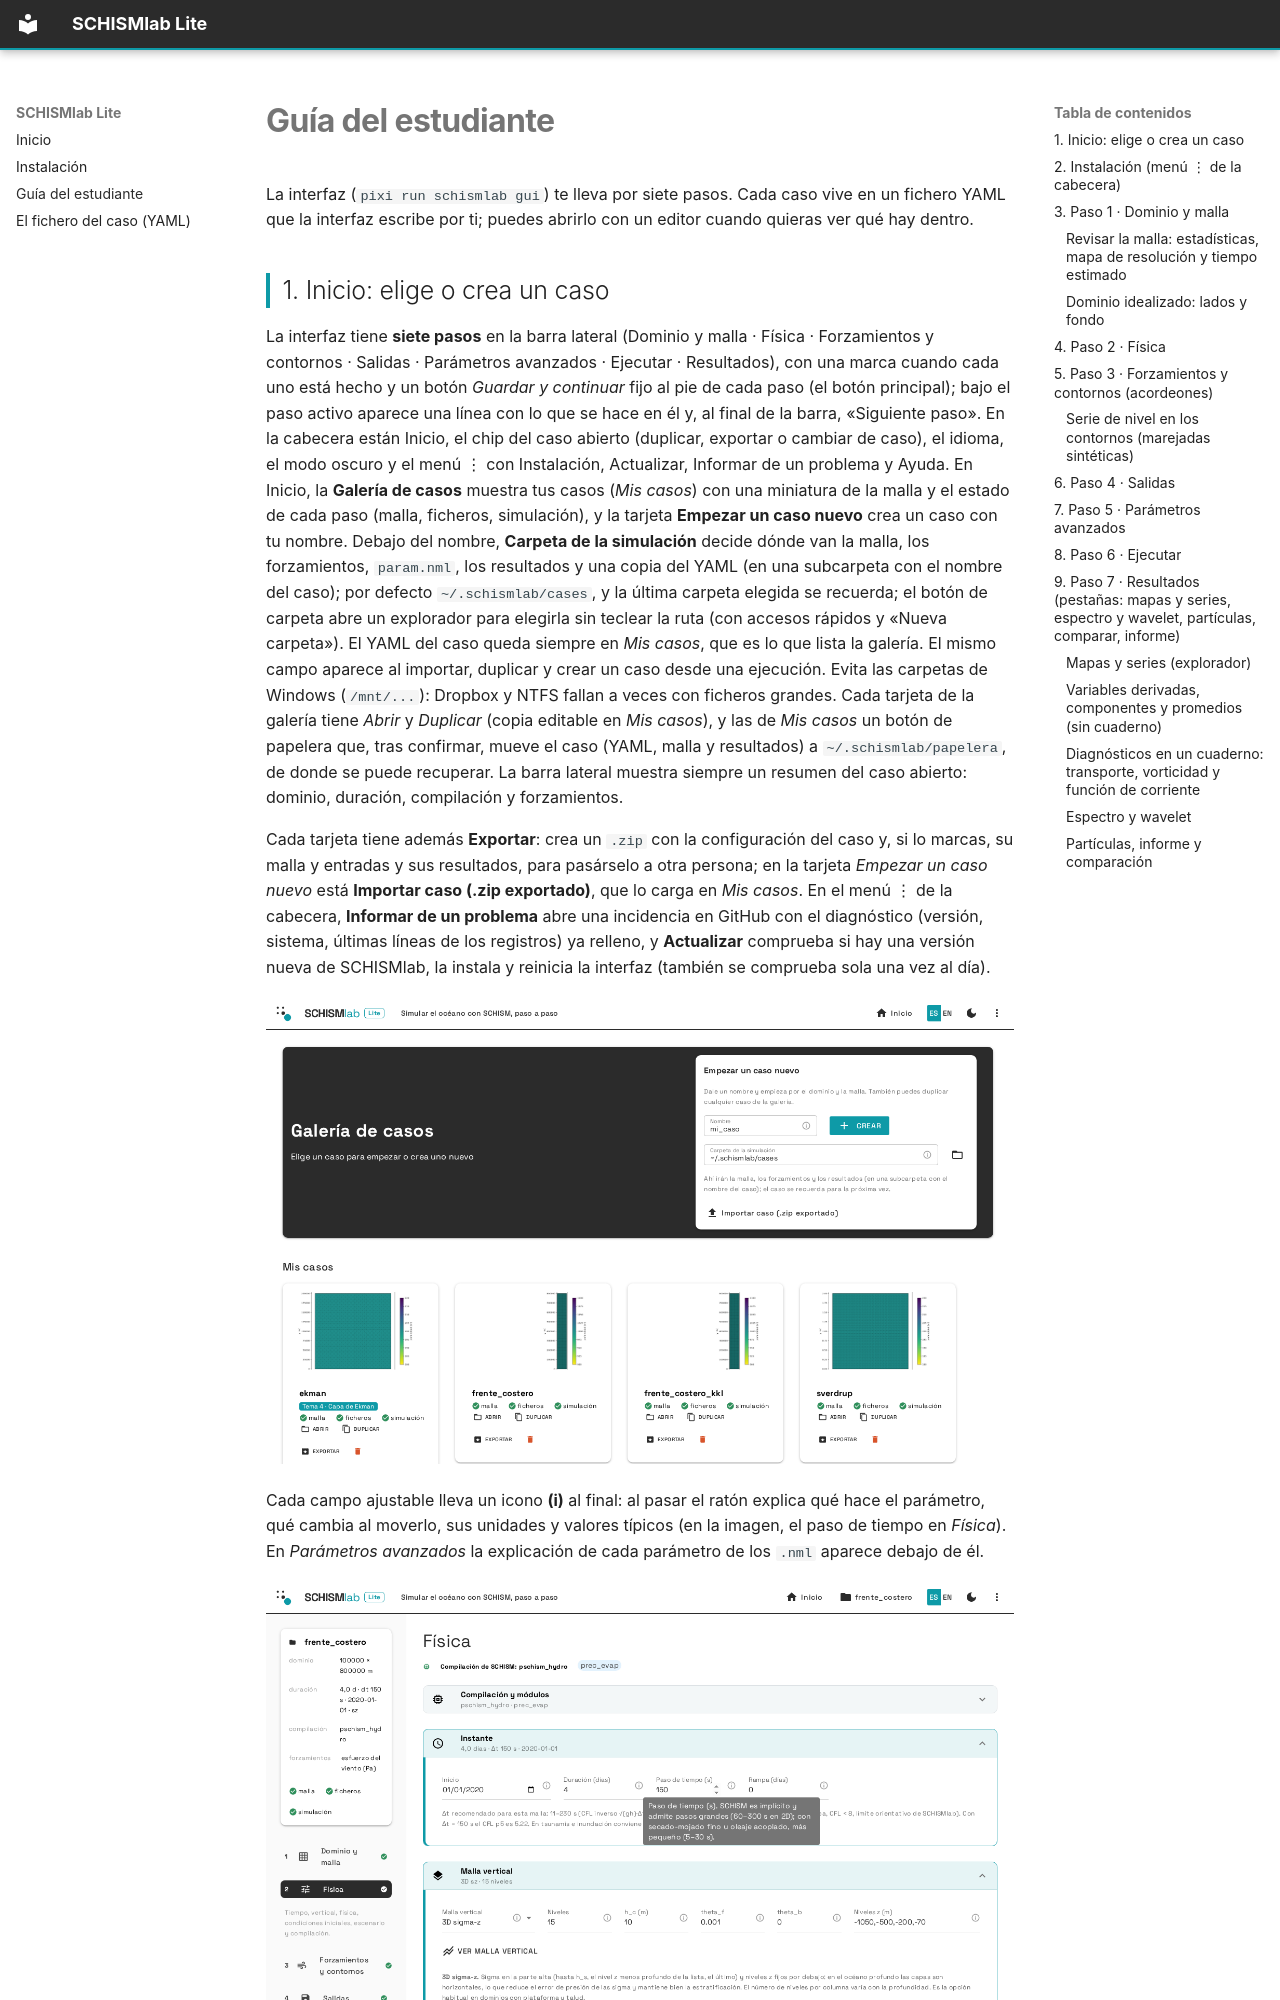

repository: DrAmores/SCHISMlab-Lite · page: guia_estudiante/index.html · generator: mkdocs

# Guía del estudiante

La interfaz (`pixi run schismlab gui`) te lleva por siete pasos. Cada caso vive en un fichero YAML que la
interfaz escribe por ti; puedes abrirlo con un editor cuando quieras ver qué hay dentro.
